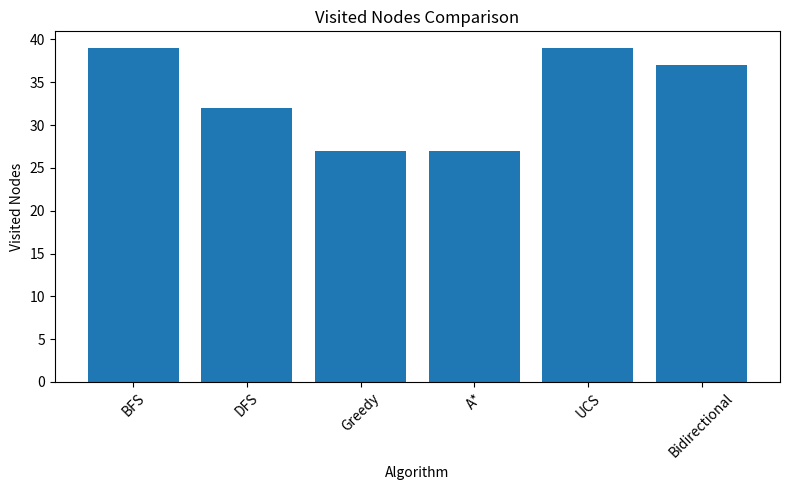
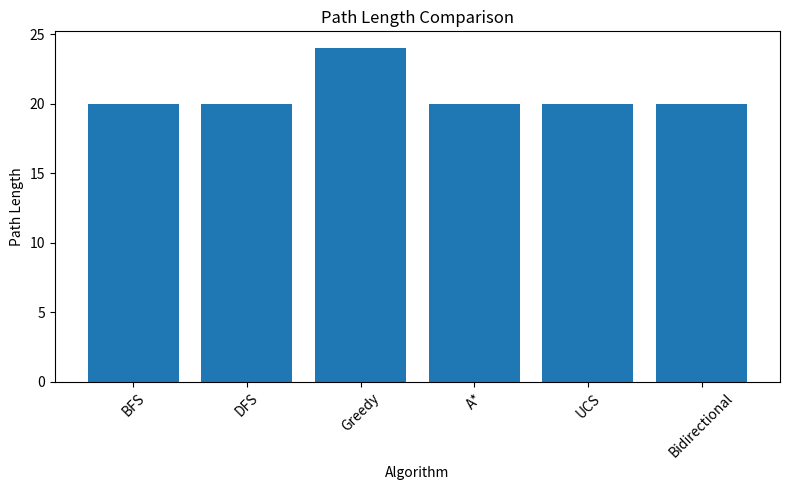
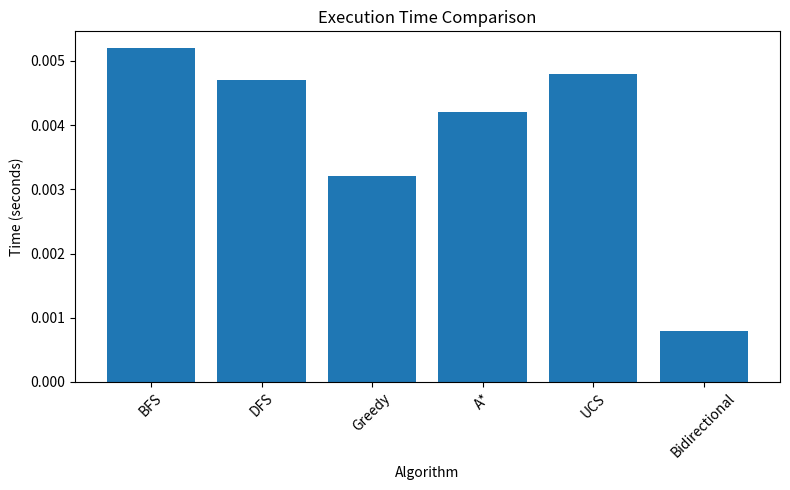
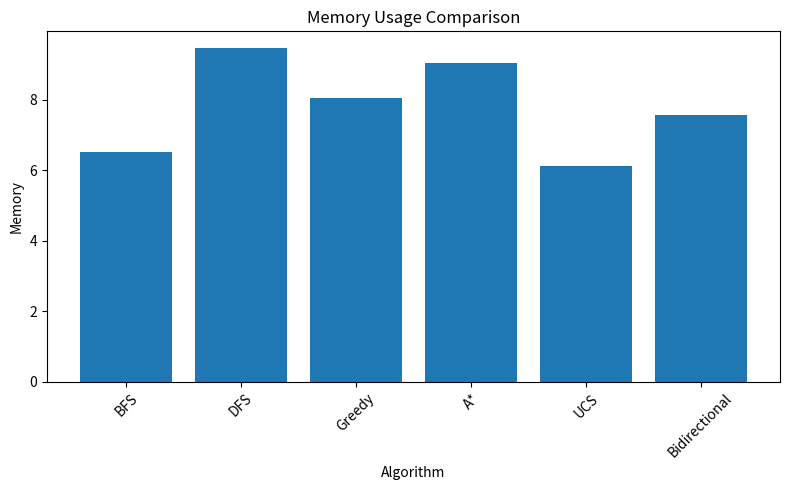

These charts were generated, in order, by the following Python code:
import matplotlib.pyplot as plt
import os


# البيانات النهائية من تشغيل الخوارزميات

algorithms = [
    "BFS",
    "DFS",
    "Greedy",
    "A*",
    "UCS",
    "Bidirectional"
]

visited = [
    39,
    32,
    27,
    27,
    39,
    37
]

path = [
    20,
    20,
    24,
    20,
    20,
    20
]

time = [
    0.0052,
    0.0047,
    0.0032,
    0.0042,
    0.0048,
    0.0008
]

memory = [
    6.51,
    9.46,
    8.05,
    9.05,
    6.11,
    7.55
]


# مكان حفظ الصور
save_folder = "results"

if not os.path.exists(save_folder):
    os.makedirs(save_folder)



# -----------------------------
# 1) Visited Nodes
# -----------------------------

plt.figure(figsize=(8,5))

plt.bar(algorithms, visited)

plt.title("Visited Nodes Comparison")
plt.xlabel("Algorithm")
plt.ylabel("Visited Nodes")

plt.xticks(rotation=45)

plt.tight_layout()

plt.savefig(
    os.path.join(save_folder, "visited.png")
)

plt.close()



# -----------------------------
# 2) Path Length
# -----------------------------

plt.figure(figsize=(8,5))

plt.bar(algorithms, path)

plt.title("Path Length Comparison")
plt.xlabel("Algorithm")
plt.ylabel("Path Length")

plt.xticks(rotation=45)

plt.tight_layout()

plt.savefig(
    os.path.join(save_folder, "path.png")
)

plt.close()



# -----------------------------
# 3) Execution Time
# -----------------------------

plt.figure(figsize=(8,5))

plt.bar(algorithms, time)

plt.title("Execution Time Comparison")
plt.xlabel("Algorithm")
plt.ylabel("Time (seconds)")

plt.xticks(rotation=45)

plt.tight_layout()

plt.savefig(
    os.path.join(save_folder, "time.png")
)

plt.close()



# -----------------------------
# 4) Memory Usage
# -----------------------------

plt.figure(figsize=(8,5))

plt.bar(algorithms, memory)

plt.title("Memory Usage Comparison")
plt.xlabel("Algorithm")
plt.ylabel("Memory")

plt.xticks(rotation=45)

plt.tight_layout()

plt.savefig(
    os.path.join(save_folder, "memory.png")
)

plt.close()



print("✅ All comparison charts saved successfully!")
